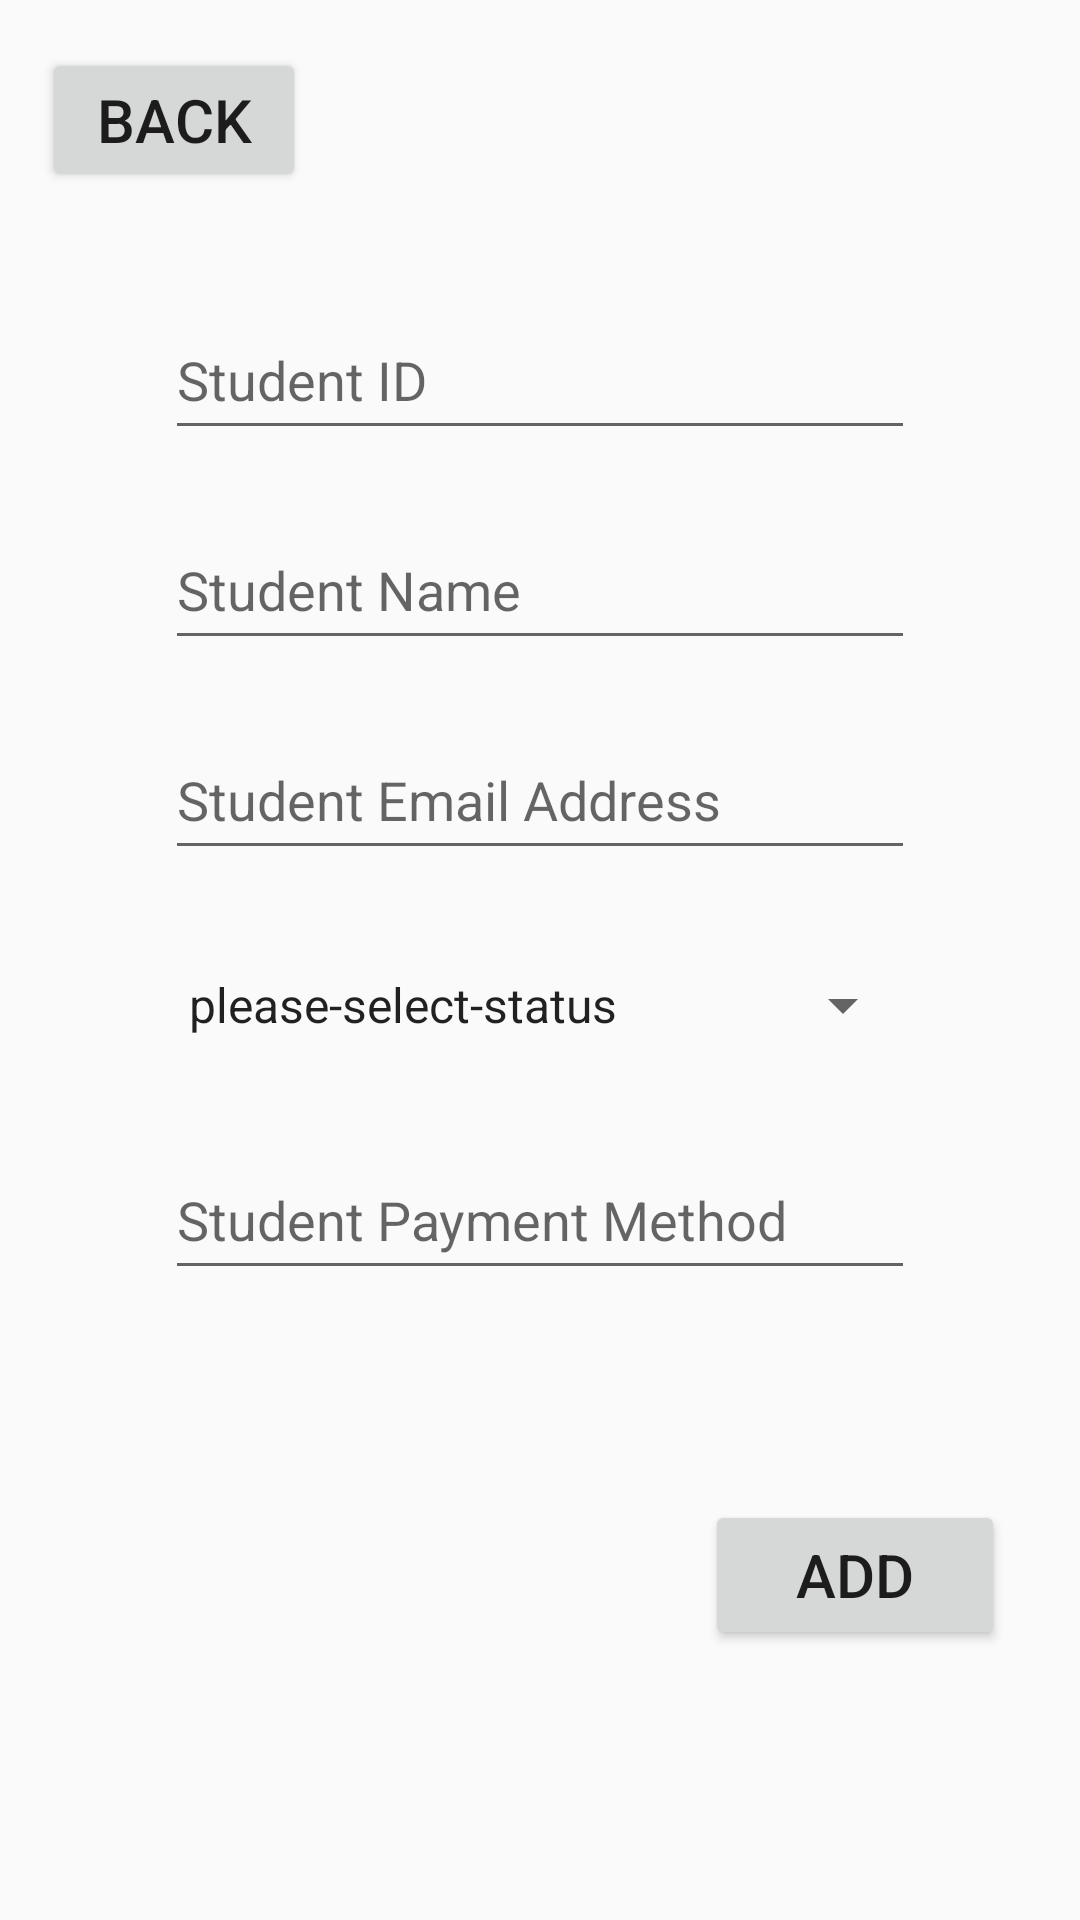

The Android layout XML behind this screen, and the referenced resources:
<!-- AndroidManifest.xml: application theme Theme.SSAS_Project -->
<!-- res/layout/add_student_page.xml -->
<?xml version="1.0" encoding="utf-8"?>
<androidx.constraintlayout.widget.ConstraintLayout xmlns:android="http://schemas.android.com/apk/res/android"
    xmlns:app="http://schemas.android.com/apk/res-auto"
    xmlns:tools="http://schemas.android.com/tools"
    android:layout_width="match_parent"
    android:layout_height="match_parent">

    <EditText
        android:id="@+id/student_id_input"
        android:layout_width="250dp"
        android:layout_height="50dp"
        android:layout_marginTop="100dp"
        android:ems="10"
        android:hint="Student ID"
        android:inputType="number"
        app:layout_constraintEnd_toEndOf="parent"
        app:layout_constraintHorizontal_bias="0.5"
        app:layout_constraintStart_toStartOf="parent"
        app:layout_constraintTop_toTopOf="parent" />

    <EditText
        android:id="@+id/student_name_input"
        android:layout_width="250dp"
        android:layout_height="50dp"
        android:layout_marginTop="20dp"
        android:ems="10"
        android:hint="Student Name"
        android:inputType="textPersonName"
        app:layout_constraintEnd_toEndOf="parent"
        app:layout_constraintHorizontal_bias="0.5"
        app:layout_constraintStart_toStartOf="parent"
        app:layout_constraintTop_toBottomOf="@+id/student_id_input" />

    <EditText
        android:id="@+id/student_email_input"
        android:layout_width="250dp"
        android:layout_height="50dp"
        android:layout_marginTop="20dp"
        android:ems="10"
        android:hint="Student Email Address"
        android:inputType="textPersonName"
        app:layout_constraintEnd_toEndOf="parent"
        app:layout_constraintHorizontal_bias="0.5"
        app:layout_constraintStart_toStartOf="parent"
        app:layout_constraintTop_toBottomOf="@+id/student_name_input" />

    <Spinner
        android:id="@+id/student_status_select"
        android:layout_width="250dp"
        android:layout_height="50dp"
        android:layout_marginTop="20dp"
        app:layout_constraintEnd_toEndOf="parent"
        app:layout_constraintHorizontal_bias="0.5"
        app:layout_constraintStart_toStartOf="parent"
        app:layout_constraintTop_toBottomOf="@+id/student_email_input"
        android:entries="@array/student_status_list"/>

    <EditText
        android:id="@+id/student_payment_input"
        android:layout_width="250dp"
        android:layout_height="50dp"
        android:layout_marginTop="20dp"
        android:ems="10"
        android:hint="Student Payment Method"
        android:inputType="textPersonName"
        app:layout_constraintEnd_toEndOf="parent"
        app:layout_constraintHorizontal_bias="0.5"
        app:layout_constraintStart_toStartOf="parent"
        app:layout_constraintTop_toBottomOf="@+id/student_status_select" />

    <Button
        android:id="@+id/back_button_123"
        android:layout_width="wrap_content"
        android:layout_height="wrap_content"
        android:layout_marginTop="16dp"
        android:text="BACK"
        android:textSize="20sp"
        app:layout_constraintEnd_toEndOf="parent"
        app:layout_constraintHorizontal_bias="0.052"
        app:layout_constraintStart_toStartOf="parent"
        app:layout_constraintTop_toTopOf="parent" />

    <Button
        android:id="@+id/add_student_button"
        android:layout_width="100dp"
        android:layout_height="50dp"
        android:layout_marginTop="500dp"
        android:text="ADD"
        android:textSize="20sp"
        app:layout_constraintEnd_toEndOf="parent"
        app:layout_constraintHorizontal_bias="0.904"
        app:layout_constraintStart_toStartOf="parent"
        app:layout_constraintTop_toTopOf="parent" />
</androidx.constraintlayout.widget.ConstraintLayout>
<!-- resources referenced by this layout -->
<resources>
  <string-array name="student_status_list">
          <item>please-select-status</item>
          <item>freshman</item>
          <item>sophomore</item>
          <item>junior</item>
          <item>senior</item>
          <item>master</item>
          <item>doctor</item>
      </string-array>
  <style name="Theme.SSAS_Project" parent="Theme.AppCompat.Light.NoActionBar">
          
          <item name="colorPrimary">@color/purple_500</item>
          <item name="colorPrimaryVariant">@color/purple_700</item>
          <item name="colorOnPrimary">@color/white</item>
          
          <item name="colorSecondary">@color/teal_200</item>
          <item name="colorSecondaryVariant">@color/teal_700</item>
          <item name="colorOnSecondary">@color/black</item>
          
          <item name="android:statusBarColor">?attr/colorPrimaryVariant</item>
          
      </style>
  <color name="purple_500">#FF6200EE</color>
  <color name="purple_700">#FF3700B3</color>
  <color name="white">#FFFFFFFF</color>
  <color name="teal_200">#91B1AE</color>
  <color name="teal_700">#686B6B</color>
  <color name="black">#FF000000</color>
</resources>
